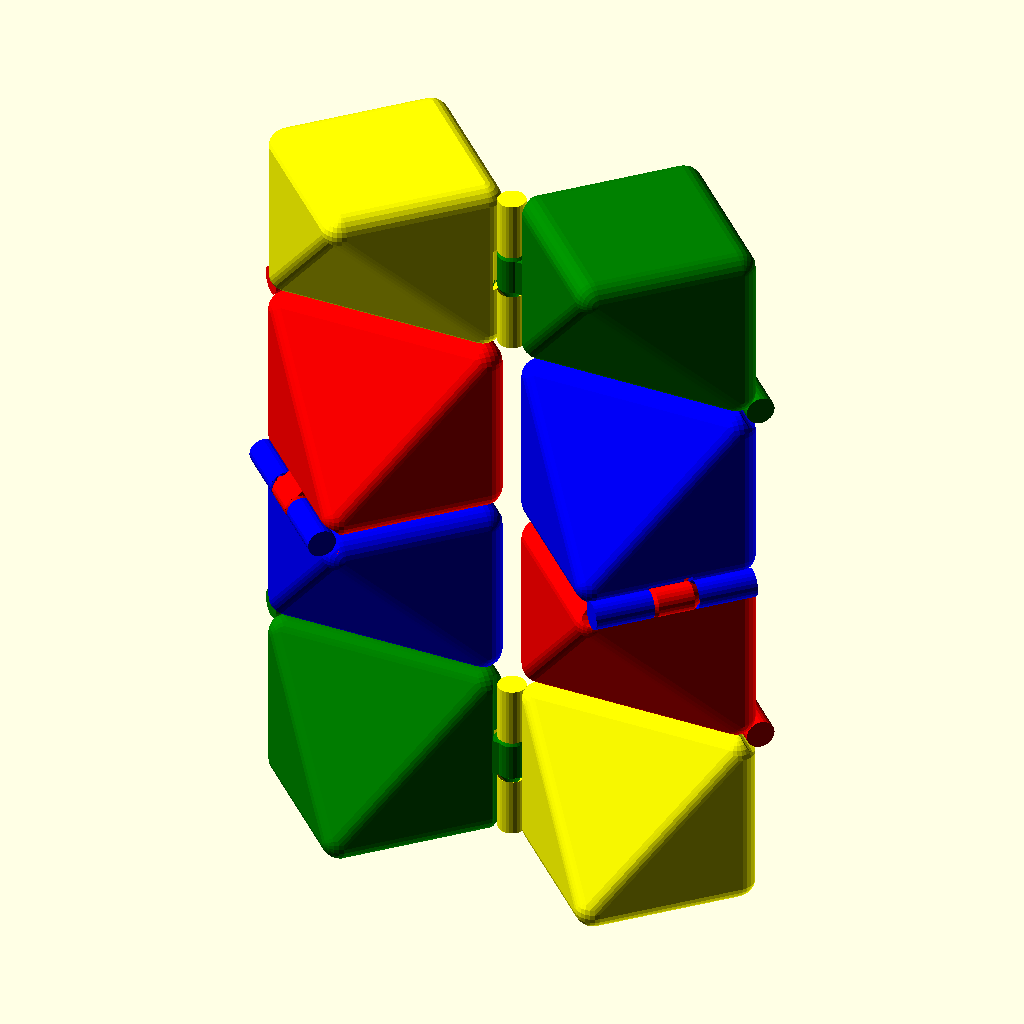
Cell 1: rendered with the file's own defaults.
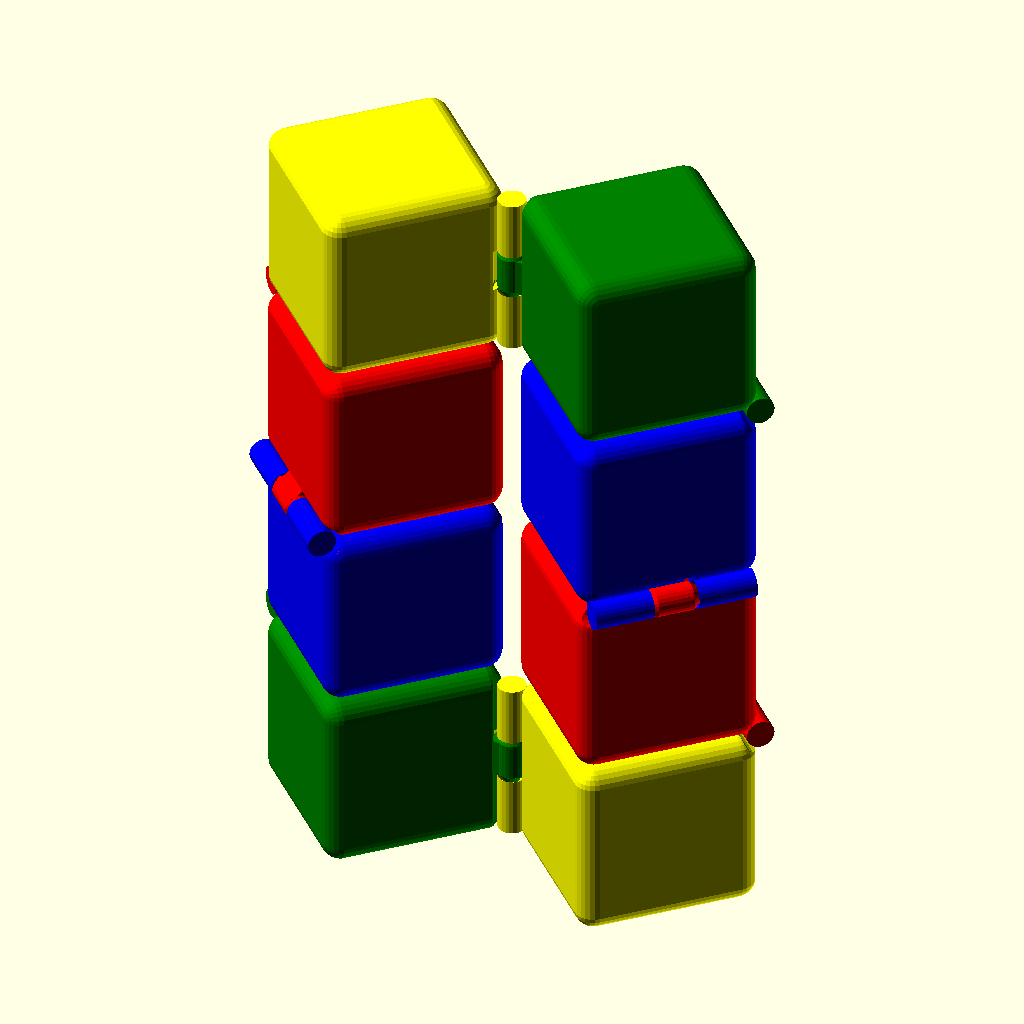
Cell 2: snub = "no" (everything else at default).
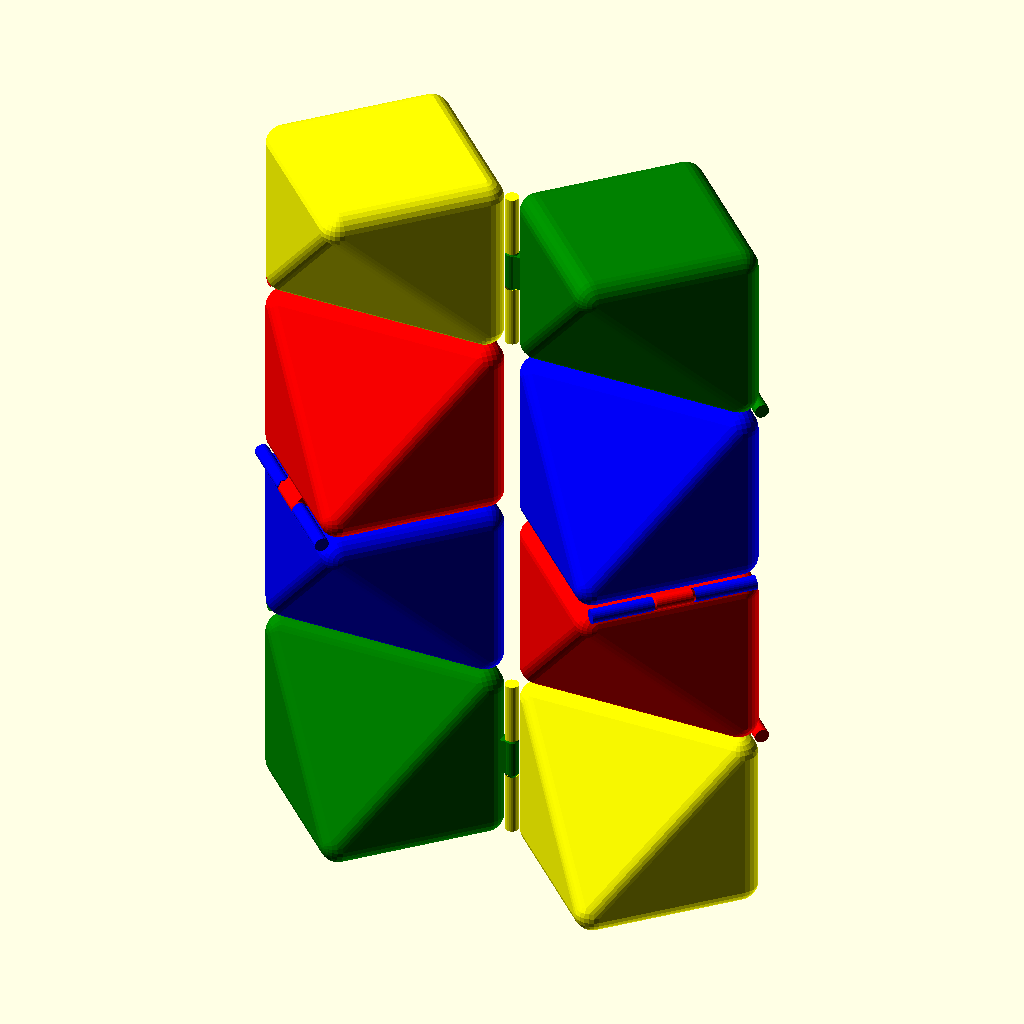
Cell 3: the same model with cube_height = 40.
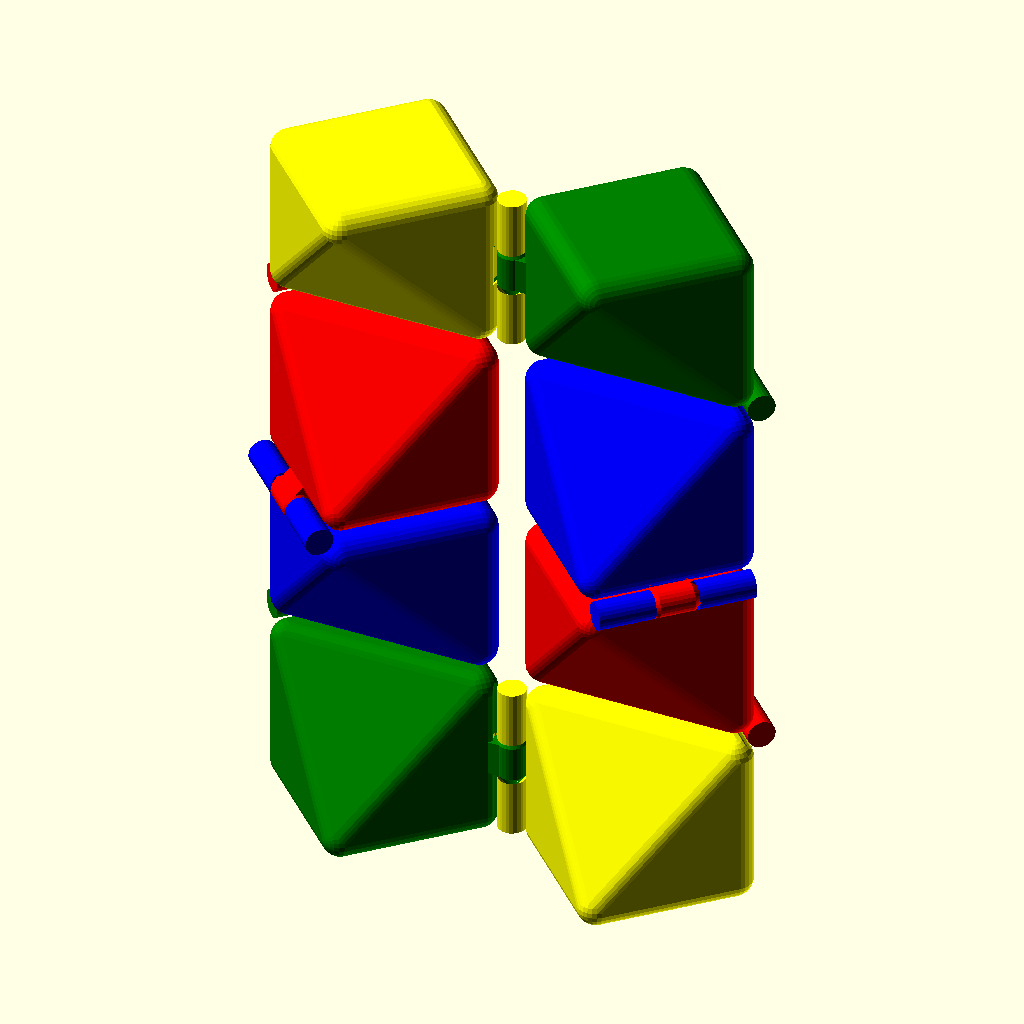
Cell 4: stacking_clearance = 0.6 (everything else at default).
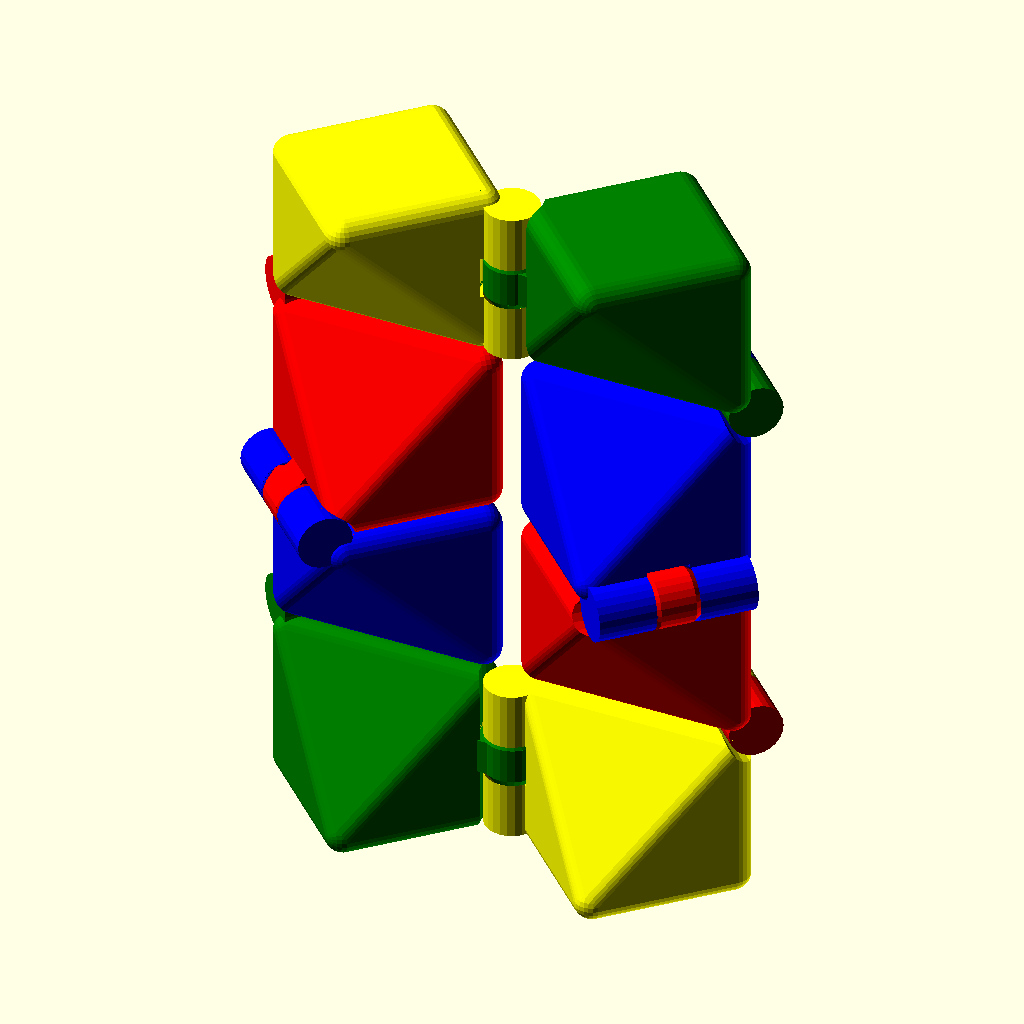
Cell 5: hinge_radius = 3 (everything else at default).
The same orthographic view direction (rotation 55°, 0°, 25°; colour scheme Cornfield) for every cell, with the view re-fitted per cell, so scale and position can differ between cells.
OpenSCAD source file inputs/thingiverse/files/thing-230139/files/mathgrrl-fidgetcube.scad:
// mathgrrl print-in-place fidget cube

////////////////////////////////////////////////////////////////
// PARAMETERS //////////////////////////////////////////////////

// Decide whether you want the pieces to be full cubes or snub on one side
snub = "yes"; // [no:Cube Pieces,yes:Snub Pieces]

// Choose a side length for the cubes, in mm
cube_height = 20; 

// Choose a stacking clearance factor, in mm (controls distance between cubes)
stacking_clearance = .3;

// Choose a hinge radius, in mm
hinge_radius = 1.5; 

// Choose a hinge clearance factor, in mm (controls distance around hinge parts)
hinge_clearance = .45;

// Other variables that people don't get to choose
$fn=24*1;
fudge = .01*1;
corner_radius = .1*cube_height;
outside_height = .4*(cube_height-2*stacking_clearance);
inside_height = (cube_height-2*stacking_clearance)-2*outside_height;
cone_height = 1.4*hinge_radius; 

////////////////////////////////////////////////////////////////
// RENDERS /////////////////////////////////////////////////////

rotate(-45,[0,0,1])
translate([0,0,2*cube_height])
	rotate(90,[0,1,0])
		union(){
		// one row of four cubes
			row_assembly();
		// another row of four cubes
		translate([0,2*cube_height,2*cube_height])
			rotate(-90,[1,0,0])
				mirror([0,0,1])
					mirror([1,0,0]) 
						row_assembly();
		}

////////////////////////////////////////////////////////////////
// MODULES /////////////////////////////////////////////////////

// one row of the assembly
module row_assembly(){
	union(){
		color("blue") 
			hinged_cube(180,[1,0,0],[1,0,0]);
		
		color("red")
			translate([-cube_height/2,cube_height/2,0])
				mirror([0,1,0])
					translate([-cube_height/2,cube_height/2,0]) 
						rotate(90,[1,0,0]) 
							hinged_cube(0,[1,0,0],[0,0,0]);
		
		color("green")
			translate([cube_height,cube_height/2,cube_height/2])
				rotate(-90,[0,1,0])
					rotate(180,[1,0,0])
						mirror([0,1,0])
							translate([-cube_height/2,cube_height/2,0]) 
								rotate(90,[1,0,0]) 
									hinged_cube(180,[0,1,0],[0,1,0]);
		
		color("yellow")
			translate([-cube_height,cube_height,cube_height])
				rotate(-90,[1,0,0])
					rotate(90,[0,0,1])
						rotate(-90,[1,0,0])
							hinged_cube(0,[1,0,0],[0,0,0]);
	}
}

// one cube to rule them all
module hinged_cube(the_angle,the_vector,the_mirror){
	difference(){
	// cube and cylinders to start
		union(){
		// cube with inside top and bottom cylinders carved out
			difference(){
			// start with clearance cube in corner
				translate([cube_height/2,cube_height/2,cube_height/2])
					rotate(the_angle,the_vector)
						mirror(the_mirror)
							rounded_cube([cube_height,cube_height,cube_height]); 
			// take away inside top cylinder with clearance
				translate([cube_height,0,0])
					rotate(90,[0,0,1])
						rotate(90,[0,1,0])
							translate([0,0,stacking_clearance+outside_height+inside_height])
								cylinder(	h=outside_height+fudge, 
												r1=hinge_radius+fudge+hinge_clearance, 
												r2=hinge_radius+fudge+hinge_clearance);
			// take away inside bottom cylinder with clearance
				translate([cube_height,0,0])
					rotate(90,[0,0,1])
						rotate(90,[0,1,0])
							translate([0,0,stacking_clearance-fudge])
								cylinder(	h=outside_height+fudge, 
												r1=hinge_radius+fudge+hinge_clearance, 
												r2=hinge_radius+fudge+hinge_clearance);
			}
		// top cylinder on outside hinge
			translate([0,0,stacking_clearance+outside_height+inside_height+hinge_clearance])
				cylinder(	h=outside_height-hinge_clearance-corner_radius/2, 
								r1=hinge_radius, 
								r2=hinge_radius);
		// bottom cylinder on outside hinge
			translate([0,0,stacking_clearance+corner_radius/2])
				cylinder(	h=outside_height-hinge_clearance-corner_radius/2,
								r1=hinge_radius,
								r2=hinge_radius);
		// inside hinge cylinder
			translate([cube_height,0,0])
				rotate(90,[0,0,1])
					rotate(90,[0,1,0])
						translate([0,0,stacking_clearance+outside_height])
							cylinder(	h=inside_height, 
											r1=hinge_radius, 
											r2=hinge_radius);
		// attacher for inside hinge cylinder
			translate([cube_height,0,0])
				rotate(90,[0,0,1])
					rotate(90,[0,1,0])
						translate([0,0,stacking_clearance+outside_height])
							rotate(45,[0,0,1])
								translate([-.8*hinge_radius,0,0])
									cube([1.6*hinge_radius,2*hinge_radius,inside_height]);			
		// inside hinge top cone 
			translate([cube_height,0,0])
				rotate(90,[0,0,1])
					rotate(90,[0,1,0])
						translate([0,0,stacking_clearance+outside_height+inside_height])
							cylinder(	h=cone_height, 
											r1=hinge_radius, 
											r2=0);
		// inside hinge bottom cone 
			translate([cube_height,0,0])
				rotate(90,[0,0,1])
					rotate(90,[0,1,0])
						translate([0,0,stacking_clearance+outside_height-cone_height])
							cylinder(	h=cone_height, 
											r1=0, 
											r2=hinge_radius);
		}
	// take away middle cylinder with clearance
		translate([0,0,stacking_clearance+outside_height-hinge_clearance-fudge])
			cylinder(	h=inside_height+2*hinge_clearance+2*fudge, 
							r1=hinge_radius+fudge+hinge_clearance, 
							r2=hinge_radius+fudge+hinge_clearance);
	// take away top cone with clearance
		translate([0,0,stacking_clearance+outside_height+inside_height+hinge_clearance-fudge])
			cylinder(h=cone_height, r1=hinge_radius, r2=0);
	// take away bottom cone with clearance
		translate([0,0,stacking_clearance+outside_height-cone_height-hinge_clearance+fudge])
			cylinder(h=cone_height, r1=0, r2=hinge_radius);
	}
}

// module for making rounded cubes from convex hull of corners
module rounded_cube() {
	dist = cube_height/2-corner_radius-stacking_clearance;
		hull() {
		// seven of the eight vertices of a cube
			translate([dist,dist,dist])
				sphere(r=corner_radius); 
			translate([-dist,dist,dist]) 
				sphere(r=corner_radius);
			translate([dist,-dist,dist])
				sphere(r=corner_radius);
			translate([-dist,-dist,dist]) 
				sphere(r=corner_radius);
			translate([dist,dist,-dist])
				sphere(r=corner_radius);
			translate([dist,-dist,-dist]) 
				sphere(r=corner_radius);
			translate([-dist,-dist,-dist]) 
				sphere(r=corner_radius);
		// don't include the eighth if snub desired
			if (snub=="yes"){
				}
			else{
				translate([-dist,dist,-dist]) 
					sphere(r=corner_radius);
				}
		}
}
Parameter table extracted from the source (name, type, default, range or options):
snub: string, default "yes", options "no", "yes"
cube_height: number, default 20
stacking_clearance: number, default 0.3
hinge_radius: number, default 1.5
hinge_clearance: number, default 0.45
